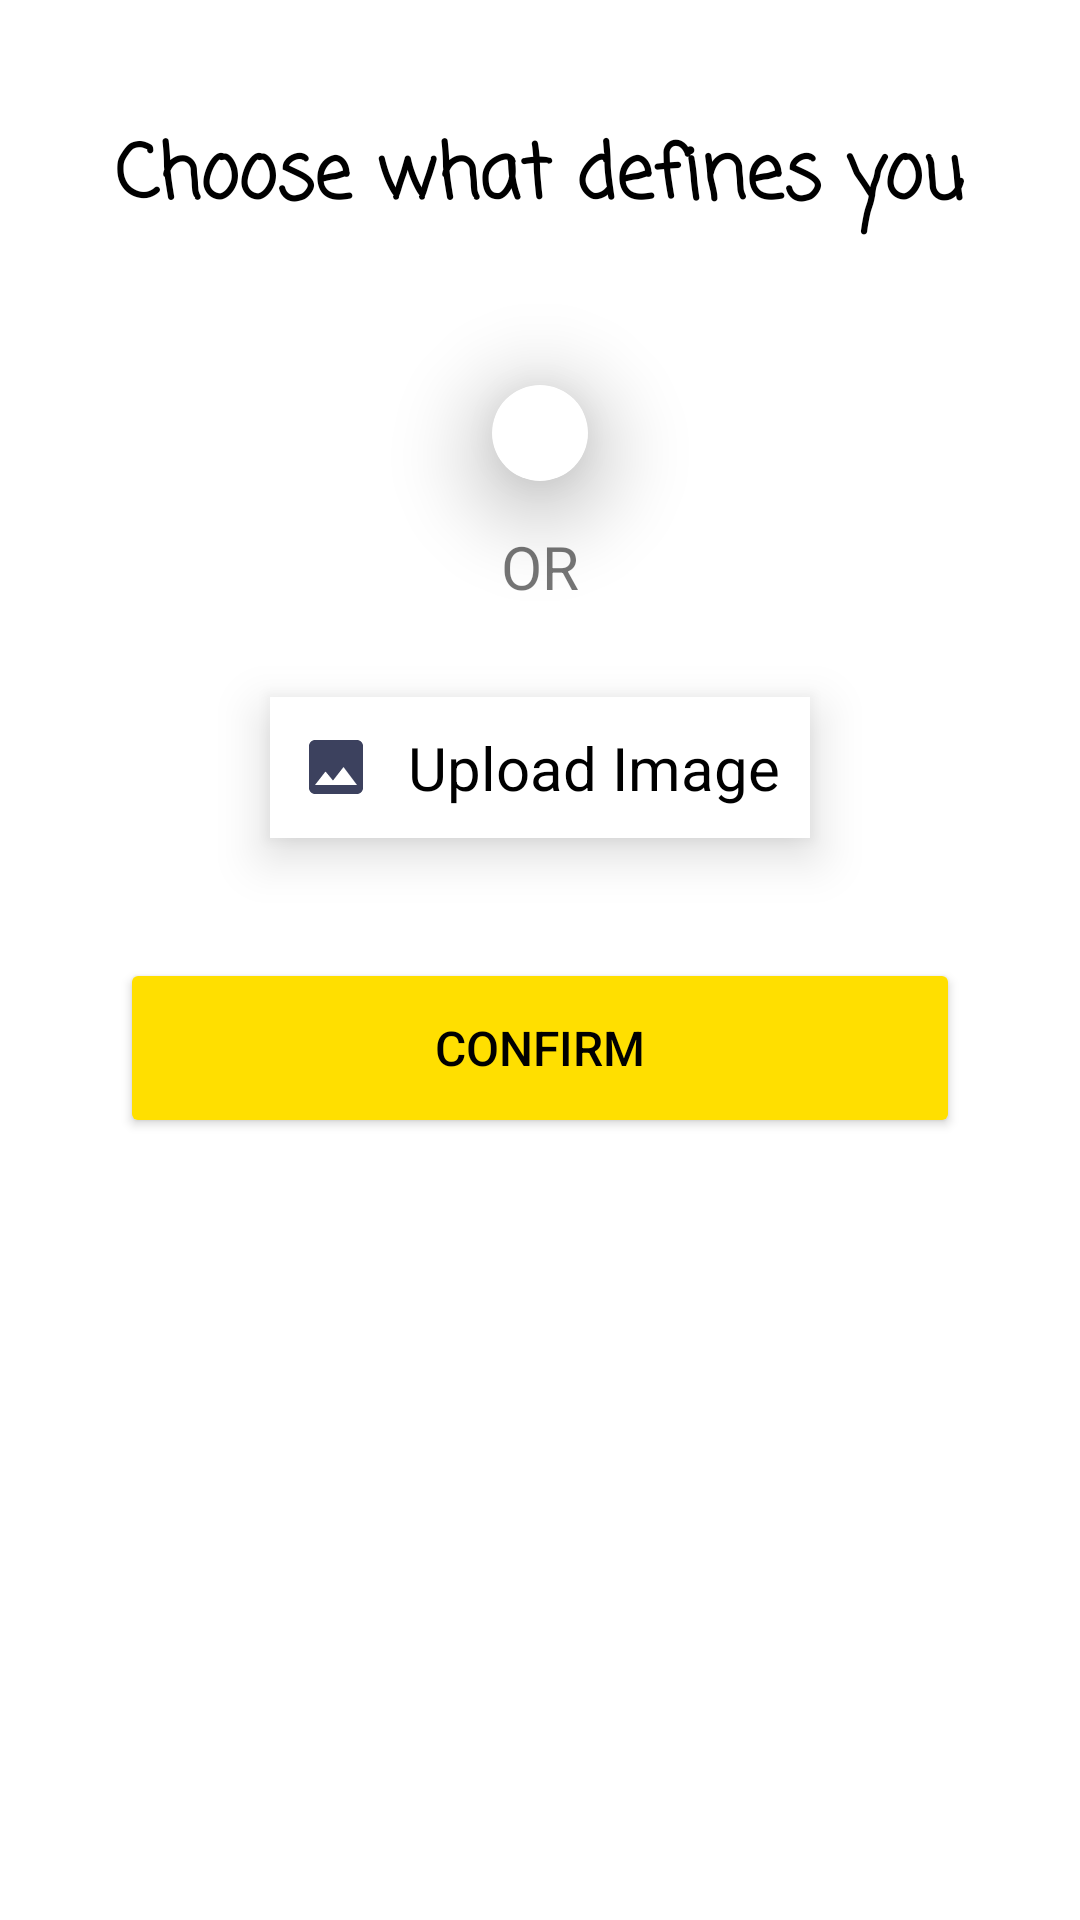

Here is an Android app screen rendered from its layout file. Give the layout XML and the strings, colors and styles it references.
<!-- AndroidManifest.xml: application theme Theme.TajHotel -->
<!-- res/layout/activity_avatar_practice.xml -->
<?xml version="1.0" encoding="utf-8"?>
<androidx.constraintlayout.widget.ConstraintLayout xmlns:android="http://schemas.android.com/apk/res/android"
    xmlns:app="http://schemas.android.com/apk/res-auto"
    xmlns:tools="http://schemas.android.com/tools"
    android:layout_width="match_parent"
    android:layout_height="match_parent"
    tools:context=".AvatarPractice">

    <TextView
        android:id="@+id/choose_textView"
        android:layout_width="wrap_content"
        android:layout_height="wrap_content"
        android:layout_marginTop="40dp"
        android:fontFamily="casual"
        android:text="Choose what defines you"
        android:textColor="@color/black"
        android:textSize="25sp"
        android:textStyle="bold"
        app:layout_constraintEnd_toEndOf="parent"
        app:layout_constraintStart_toStartOf="parent"
        app:layout_constraintTop_toTopOf="parent" />

    <androidx.cardview.widget.CardView
        android:id="@+id/card"
        android:layout_width="wrap_content"
        android:layout_height="wrap_content"
        android:layout_marginTop="50dp"
        app:cardCornerRadius="30dp"
        app:cardElevation="20dp"
        app:layout_constraintEnd_toEndOf="parent"
        app:layout_constraintStart_toStartOf="parent"
        app:layout_constraintTop_toBottomOf="@+id/choose_textView">

        <androidx.recyclerview.widget.RecyclerView
            android:id="@+id/recyclerView"
            android:layout_width="wrap_content"
            android:layout_height="wrap_content"
            android:background="@color/white"
            android:foregroundGravity="center"
            android:elevation="10dp"
            android:padding="16dp" />

    </androidx.cardview.widget.CardView>

    <TextView
        android:id="@+id/textView2"
        android:layout_width="wrap_content"
        android:layout_height="wrap_content"
        android:layout_marginTop="15dp"
        android:text="OR"
        android:textSize="20sp"
        app:layout_constraintEnd_toEndOf="parent"
        app:layout_constraintStart_toStartOf="parent"
        app:layout_constraintTop_toBottomOf="@+id/card" />

    <TextView
        android:id="@+id/textView3"
        android:layout_width="180dp"
        android:layout_height="wrap_content"
        android:layout_marginTop="30dp"
        android:text="Upload Image"
        android:padding="10dp"
        android:textColor="@color/black"
        android:textSize="20sp"
        android:elevation="10dp"
        android:gravity="end"
        android:background="@color/white"
        android:drawableLeft="@drawable/ic_baseline_image_24"
        app:layout_constraintEnd_toEndOf="parent"
        app:layout_constraintStart_toStartOf="parent"
        app:layout_constraintTop_toBottomOf="@+id/textView2" />

    <androidx.appcompat.widget.AppCompatButton
        android:id="@+id/avatar_btn"
        android:layout_width="280dp"
        android:layout_height="60dp"
        android:layout_marginTop="40dp"
        android:backgroundTint="@color/yellow"
        android:elevation="160dp"
        android:text="Confirm"
        android:textColor="@color/black"
        android:textSize="16sp"
        app:layout_constraintEnd_toEndOf="parent"
        app:layout_constraintStart_toStartOf="parent"
        app:layout_constraintTop_toBottomOf="@+id/textView3" />
</androidx.constraintlayout.widget.ConstraintLayout>
<!-- resources referenced by this layout -->
<resources>
  <color name="black">#FF000000</color>
  <color name="white">#FFFFFFFF</color>
  <color name="yellow">#FFDF00</color>
  <!-- drawable ic_baseline_image_24 (drawable) -->
  <vector android:height="24dp" android:tint="#3C415E"
      android:viewportHeight="24" android:viewportWidth="24"
      android:width="24dp" xmlns:android="http://schemas.android.com/apk/res/android">
      <path android:fillColor="@android:color/white" android:pathData="M21,19V5c0,-1.1 -0.9,-2 -2,-2H5c-1.1,0 -2,0.9 -2,2v14c0,1.1 0.9,2 2,2h14c1.1,0 2,-0.9 2,-2zM8.5,13.5l2.5,3.01L14.5,12l4.5,6H5l3.5,-4.5z"/>
  </vector>
  <style name="Theme.TajHotel" parent="Theme.MaterialComponents.Light.NoActionBar">
  
          <item name="colorPrimary">@color/backgroundBottomColor</item>
          <item name="colorPrimaryVariant">@android:color/transparent</item>
          <item name="colorOnPrimary">@color/white</item>
          <item name="android:statusBarColor" tools:targetApi="l">@color/backgroundBottomColor</item>
          <item name="android:autofilledHighlight">@android:color/transparent</item>
      </style>
  <color name="backgroundBottomColor">#313947</color>
</resources>
